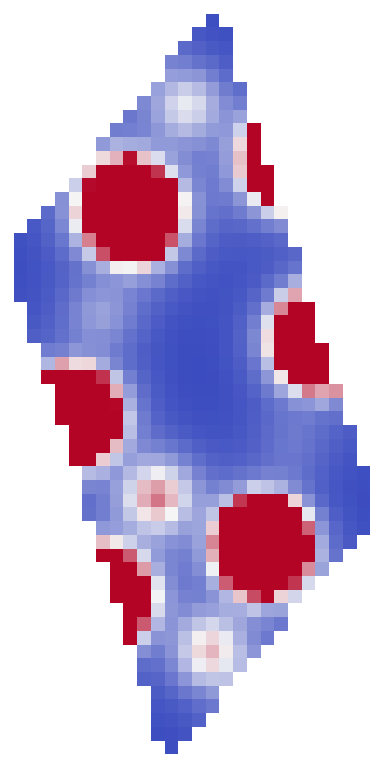

Source data for this figure (header and first rows):
i, j, k, x_angstrom, y_angstrom, z_angstrom, value
-7.886, 29.89, 6.225, 1.587, 8.056, -2.276, NaN
-7.374, 29.37, 7.315, 1.689, 8.056, -2.08, NaN
-6.861, 28.86, 8.406, 1.792, 8.056, -1.884, NaN
-6.349, 28.35, 9.496, 1.894, 8.056, -1.688, NaN
-5.836, 27.84, 10.59, 1.996, 8.056, -1.492, NaN
-5.323, 27.32, 11.68, 2.098, 8.056, -1.296, NaN
-4.811, 26.81, 12.77, 2.2, 8.056, -1.1, NaN
-4.298, 26.3, 13.86, 2.303, 8.056, -0.9042, NaN
-3.785, 25.79, 14.95, 2.405, 8.056, -0.7083, NaN
-3.273, 25.27, 16.04, 2.507, 8.056, -0.5124, NaN
-2.76, 24.76, 17.13, 2.609, 8.056, -0.3165, NaN
-2.248, 24.25, 18.22, 2.712, 8.056, -0.1206, NaN
-1.735, 23.74, 19.31, 2.814, 8.056, 0.07535, NaN
-1.222, 23.22, 20.4, 2.916, 8.056, 0.2713, NaN
-0.7098, 22.71, 21.49, 3.018, 8.056, 0.4672, NaN
-0.1972, 22.2, 22.58, 3.12, 8.056, 0.6631, NaN
0.3155, 21.68, 23.67, 3.223, 8.056, 0.859, NaN
0.8281, 21.17, 24.76, 3.325, 8.056, 1.055, NaN
1.341, 20.66, 25.85, 3.427, 8.056, 1.251, NaN
1.853, 20.15, 26.94, 3.529, 8.056, 1.447, NaN
2.366, 19.63, 28.03, 3.632, 8.056, 1.643, NaN
2.879, 19.12, 29.12, 3.734, 8.056, 1.839, NaN
3.391, 18.61, 30.21, 3.836, 8.056, 2.035, NaN
3.904, 18.1, 31.3, 3.938, 8.056, 2.23, NaN
4.416, 17.58, 32.39, 4.04, 8.056, 2.426, NaN
4.929, 17.07, 33.48, 4.143, 8.056, 2.622, NaN
5.442, 16.56, 34.57, 4.245, 8.056, 2.818, NaN
5.954, 16.05, 35.67, 4.347, 8.056, 3.014, NaN
-7.451, 29.45, 5.881, 1.587, 7.836, -2.276, NaN
-6.939, 28.94, 6.972, 1.689, 7.836, -2.08, NaN
-6.426, 28.43, 8.062, 1.792, 7.836, -1.884, NaN
-5.913, 27.91, 9.153, 1.894, 7.836, -1.688, NaN
-5.401, 27.4, 10.24, 1.996, 7.836, -1.492, NaN
-4.888, 26.89, 11.33, 2.098, 7.836, -1.296, NaN
-4.376, 26.38, 12.42, 2.2, 7.836, -1.1, NaN
-3.863, 25.86, 13.51, 2.303, 7.836, -0.9042, NaN
-3.35, 25.35, 14.6, 2.405, 7.836, -0.7083, NaN
-2.838, 24.84, 15.69, 2.507, 7.836, -0.5124, NaN
-2.325, 24.33, 16.79, 2.609, 7.836, -0.3165, NaN
-1.813, 23.81, 17.88, 2.712, 7.836, -0.1206, NaN
-1.3, 23.3, 18.97, 2.814, 7.836, 0.07535, NaN
-0.7873, 22.79, 20.06, 2.916, 7.836, 0.2713, NaN
-0.2746, 22.27, 21.15, 3.018, 7.836, 0.4672, NaN
0.238, 21.76, 22.24, 3.12, 7.836, 0.6631, 0.005115
0.7506, 21.25, 23.33, 3.223, 7.836, 0.859, NaN
1.263, 20.74, 24.42, 3.325, 7.836, 1.055, NaN
1.776, 20.22, 25.51, 3.427, 7.836, 1.251, NaN
2.288, 19.71, 26.6, 3.529, 7.836, 1.447, NaN
2.801, 19.2, 27.69, 3.632, 7.836, 1.643, NaN
3.314, 18.69, 28.78, 3.734, 7.836, 1.839, NaN
3.826, 18.17, 29.87, 3.836, 7.836, 2.035, NaN
4.339, 17.66, 30.96, 3.938, 7.836, 2.23, NaN
4.852, 17.15, 32.05, 4.04, 7.836, 2.426, NaN
5.364, 16.64, 33.14, 4.143, 7.836, 2.622, NaN
5.877, 16.12, 34.23, 4.245, 7.836, 2.818, NaN
6.389, 15.61, 35.32, 4.347, 7.836, 3.014, NaN
-7.016, 29.02, 5.538, 1.587, 7.615, -2.276, NaN
-6.504, 28.5, 6.628, 1.689, 7.615, -2.08, NaN
-5.991, 27.99, 7.719, 1.792, 7.615, -1.884, NaN
-5.478, 27.48, 8.809, 1.894, 7.615, -1.688, NaN
... 1,508 more rows
